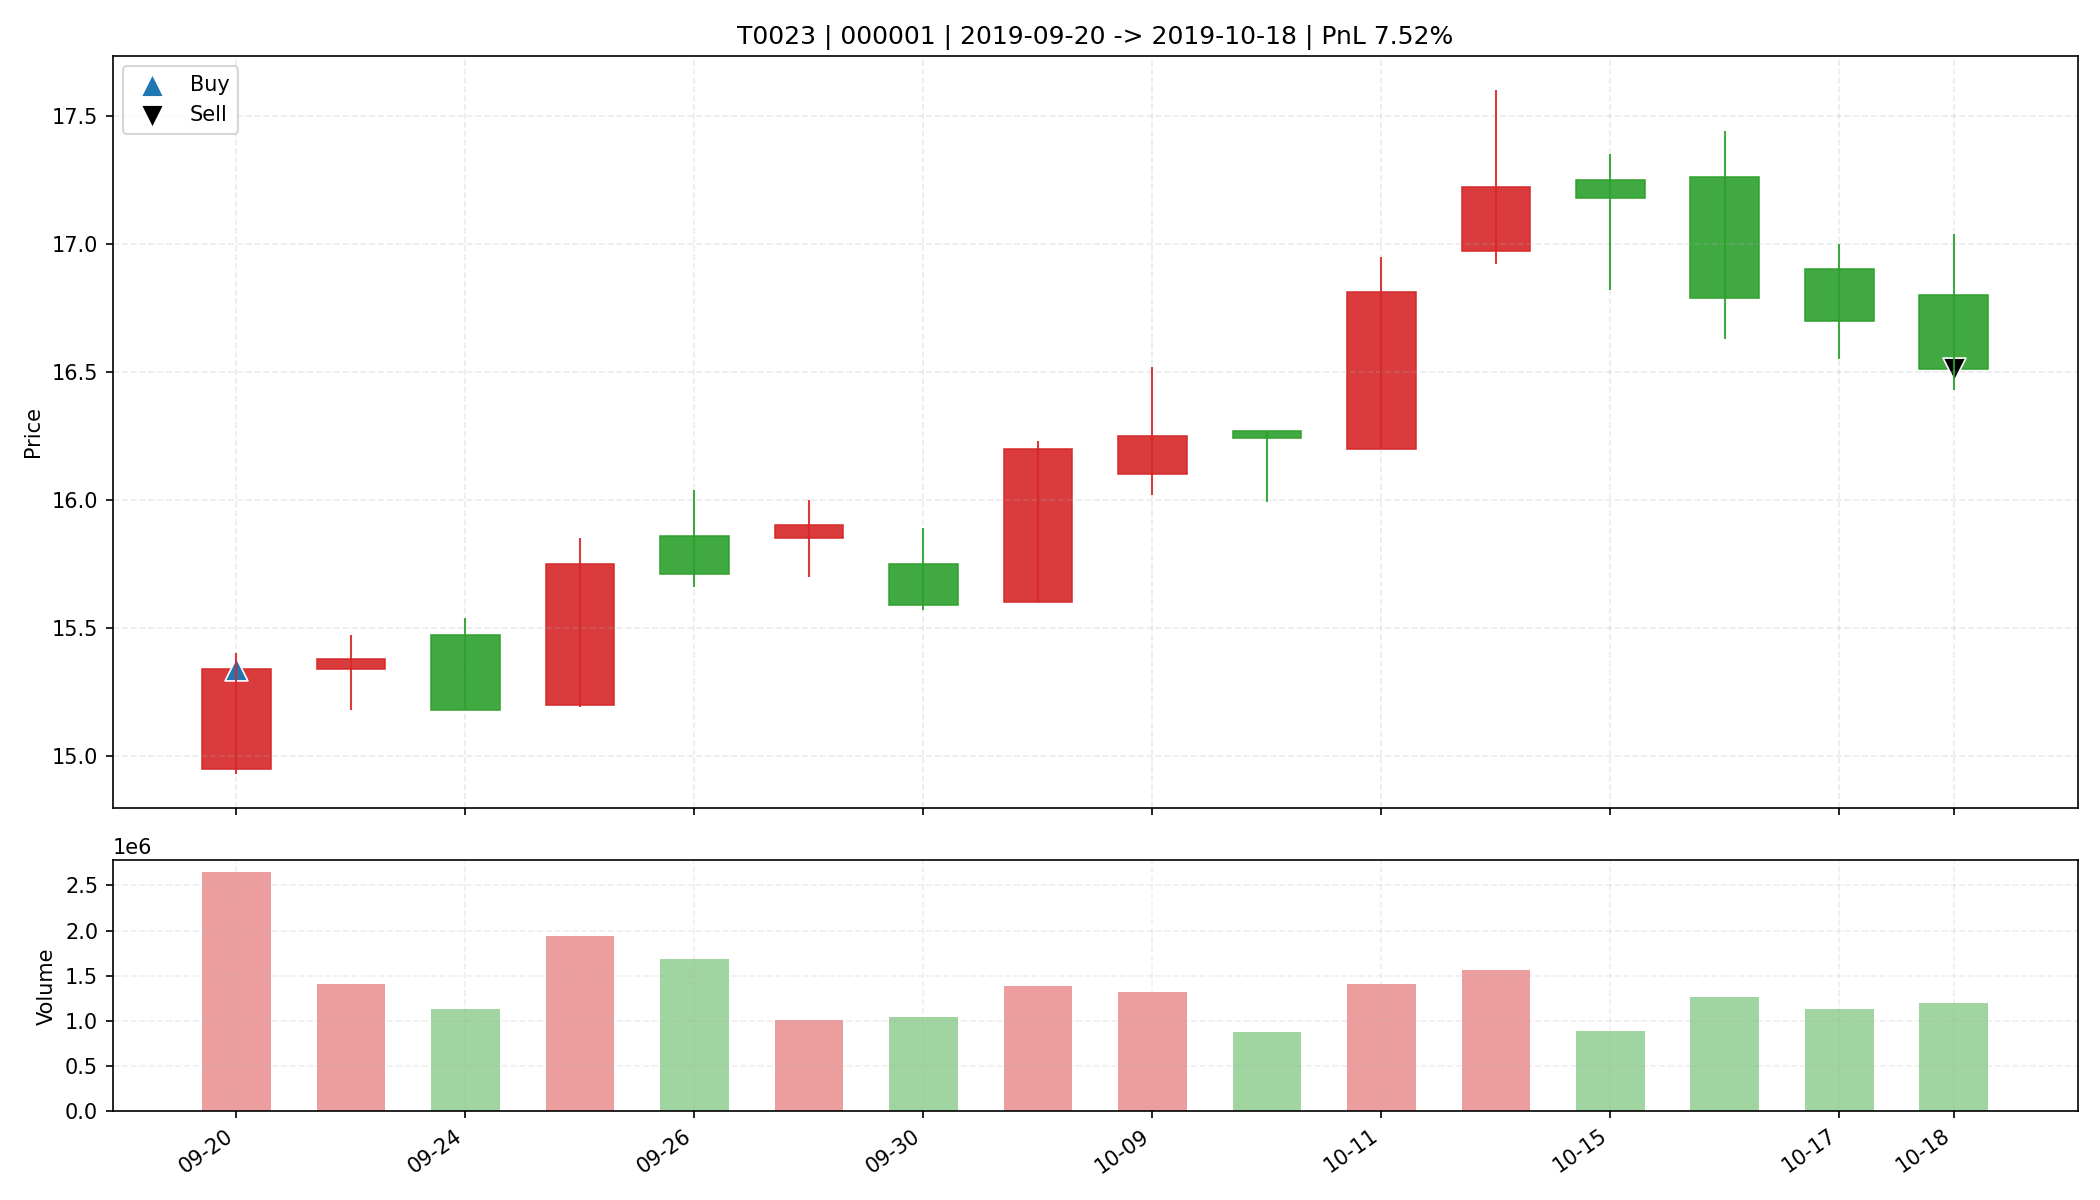

The data file committed next to this chart (first rows):
date, open, high, low, close, amount, volume, trade_id, code, buy_date, sell_date, buy_price, sell_price, matched_shares, buy_reason, sell_reason, sell_profit_pct, sell_hold_days, is_buy_day, is_sell_day, holding_day_index
2019-09-20, 14.95, 15.4, 14.93, 15.34, 4020646400, 2644285, T0023, 000001, 2019-09-20, 2019-10-18, 15.34, 16.51, 2100, 前10日振幅5.8%, 阳线涨幅2.6%, 突破均线, 温和放量1.8倍, MA…, 跌破MA10, 7.52, 15.0, True, False, 0
2019-09-23, 15.34, 15.47, 15.18, 15.38, 2148740352, 1403282, T0023, 000001, 2019-09-20, 2019-10-18, 15.34, 16.51, 2100, 前10日振幅5.8%, 阳线涨幅2.6%, 突破均线, 温和放量1.8倍, MA…, 跌破MA10, 7.52, 15.0, False, False, 1
2019-09-24, 15.47, 15.54, 15.18, 15.18, 1726238336, 1129103, T0023, 000001, 2019-09-20, 2019-10-18, 15.34, 16.51, 2100, 前10日振幅5.8%, 阳线涨幅2.6%, 突破均线, 温和放量1.8倍, MA…, 跌破MA10, 7.52, 15.0, False, False, 2
2019-09-25, 15.2, 15.85, 15.19, 15.75, 3024599040, 1938893, T0023, 000001, 2019-09-20, 2019-10-18, 15.34, 16.51, 2100, 前10日振幅5.8%, 阳线涨幅2.6%, 突破均线, 温和放量1.8倍, MA…, 跌破MA10, 7.52, 15.0, False, False, 3
2019-09-26, 15.86, 16.04, 15.66, 15.71, 2673096960, 1686593, T0023, 000001, 2019-09-20, 2019-10-18, 15.34, 16.51, 2100, 前10日振幅5.8%, 阳线涨幅2.6%, 突破均线, 温和放量1.8倍, MA…, 跌破MA10, 7.52, 15.0, False, False, 4
2019-09-27, 15.85, 16.0, 15.7, 15.9, 1598567040, 1007706, T0023, 000001, 2019-09-20, 2019-10-18, 15.34, 16.51, 2100, 前10日振幅5.8%, 阳线涨幅2.6%, 突破均线, 温和放量1.8倍, MA…, 跌破MA10, 7.52, 15.0, False, False, 5
2019-09-30, 15.75, 15.89, 15.57, 15.59, 1645828480, 1046363, T0023, 000001, 2019-09-20, 2019-10-18, 15.34, 16.51, 2100, 前10日振幅5.8%, 阳线涨幅2.6%, 突破均线, 温和放量1.8倍, MA…, 跌破MA10, 7.52, 15.0, False, False, 6
2019-10-08, 15.6, 16.23, 15.6, 16.2, 2225024512, 1386676, T0023, 000001, 2019-09-20, 2019-10-18, 15.34, 16.51, 2100, 前10日振幅5.8%, 阳线涨幅2.6%, 突破均线, 温和放量1.8倍, MA…, 跌破MA10, 7.52, 15.0, False, False, 7
2019-10-09, 16.1, 16.52, 16.02, 16.25, 2145061760, 1316693, T0023, 000001, 2019-09-20, 2019-10-18, 15.34, 16.51, 2100, 前10日振幅5.8%, 阳线涨幅2.6%, 突破均线, 温和放量1.8倍, MA…, 跌破MA10, 7.52, 15.0, False, False, 8
2019-10-10, 16.27, 16.27, 15.99, 16.24, 1418751872, 879747, T0023, 000001, 2019-09-20, 2019-10-18, 15.34, 16.51, 2100, 前10日振幅5.8%, 阳线涨幅2.6%, 突破均线, 温和放量1.8倍, MA…, 跌破MA10, 7.52, 15.0, False, False, 9
2019-10-11, 16.2, 16.95, 16.2, 16.81, 2335030528, 1405423, T0023, 000001, 2019-09-20, 2019-10-18, 15.34, 16.51, 2100, 前10日振幅5.8%, 阳线涨幅2.6%, 突破均线, 温和放量1.8倍, MA…, 跌破MA10, 7.52, 15.0, False, False, 10
2019-10-14, 16.97, 17.6, 16.92, 17.22, 2688929536, 1557637, T0023, 000001, 2019-09-20, 2019-10-18, 15.34, 16.51, 2100, 前10日振幅5.8%, 阳线涨幅2.6%, 突破均线, 温和放量1.8倍, MA…, 跌破MA10, 7.52, 15.0, False, False, 11
2019-10-15, 17.25, 17.35, 16.82, 17.18, 1503633408, 881955, T0023, 000001, 2019-09-20, 2019-10-18, 15.34, 16.51, 2100, 前10日振幅5.8%, 阳线涨幅2.6%, 突破均线, 温和放量1.8倍, MA…, 跌破MA10, 7.52, 15.0, False, False, 12
2019-10-16, 17.26, 17.44, 16.63, 16.79, 2146150656, 1267671, T0023, 000001, 2019-09-20, 2019-10-18, 15.34, 16.51, 2100, 前10日振幅5.8%, 阳线涨幅2.6%, 突破均线, 温和放量1.8倍, MA…, 跌破MA10, 7.52, 15.0, False, False, 13
2019-10-17, 16.9, 17.0, 16.55, 16.7, 1887045632, 1126182, T0023, 000001, 2019-09-20, 2019-10-18, 15.34, 16.51, 2100, 前10日振幅5.8%, 阳线涨幅2.6%, 突破均线, 温和放量1.8倍, MA…, 跌破MA10, 7.52, 15.0, False, False, 14
2019-10-18, 16.8, 17.04, 16.43, 16.51, 1999012608, 1196799, T0023, 000001, 2019-09-20, 2019-10-18, 15.34, 16.51, 2100, 前10日振幅5.8%, 阳线涨幅2.6%, 突破均线, 温和放量1.8倍, MA…, 跌破MA10, 7.52, 15.0, False, True, 15
